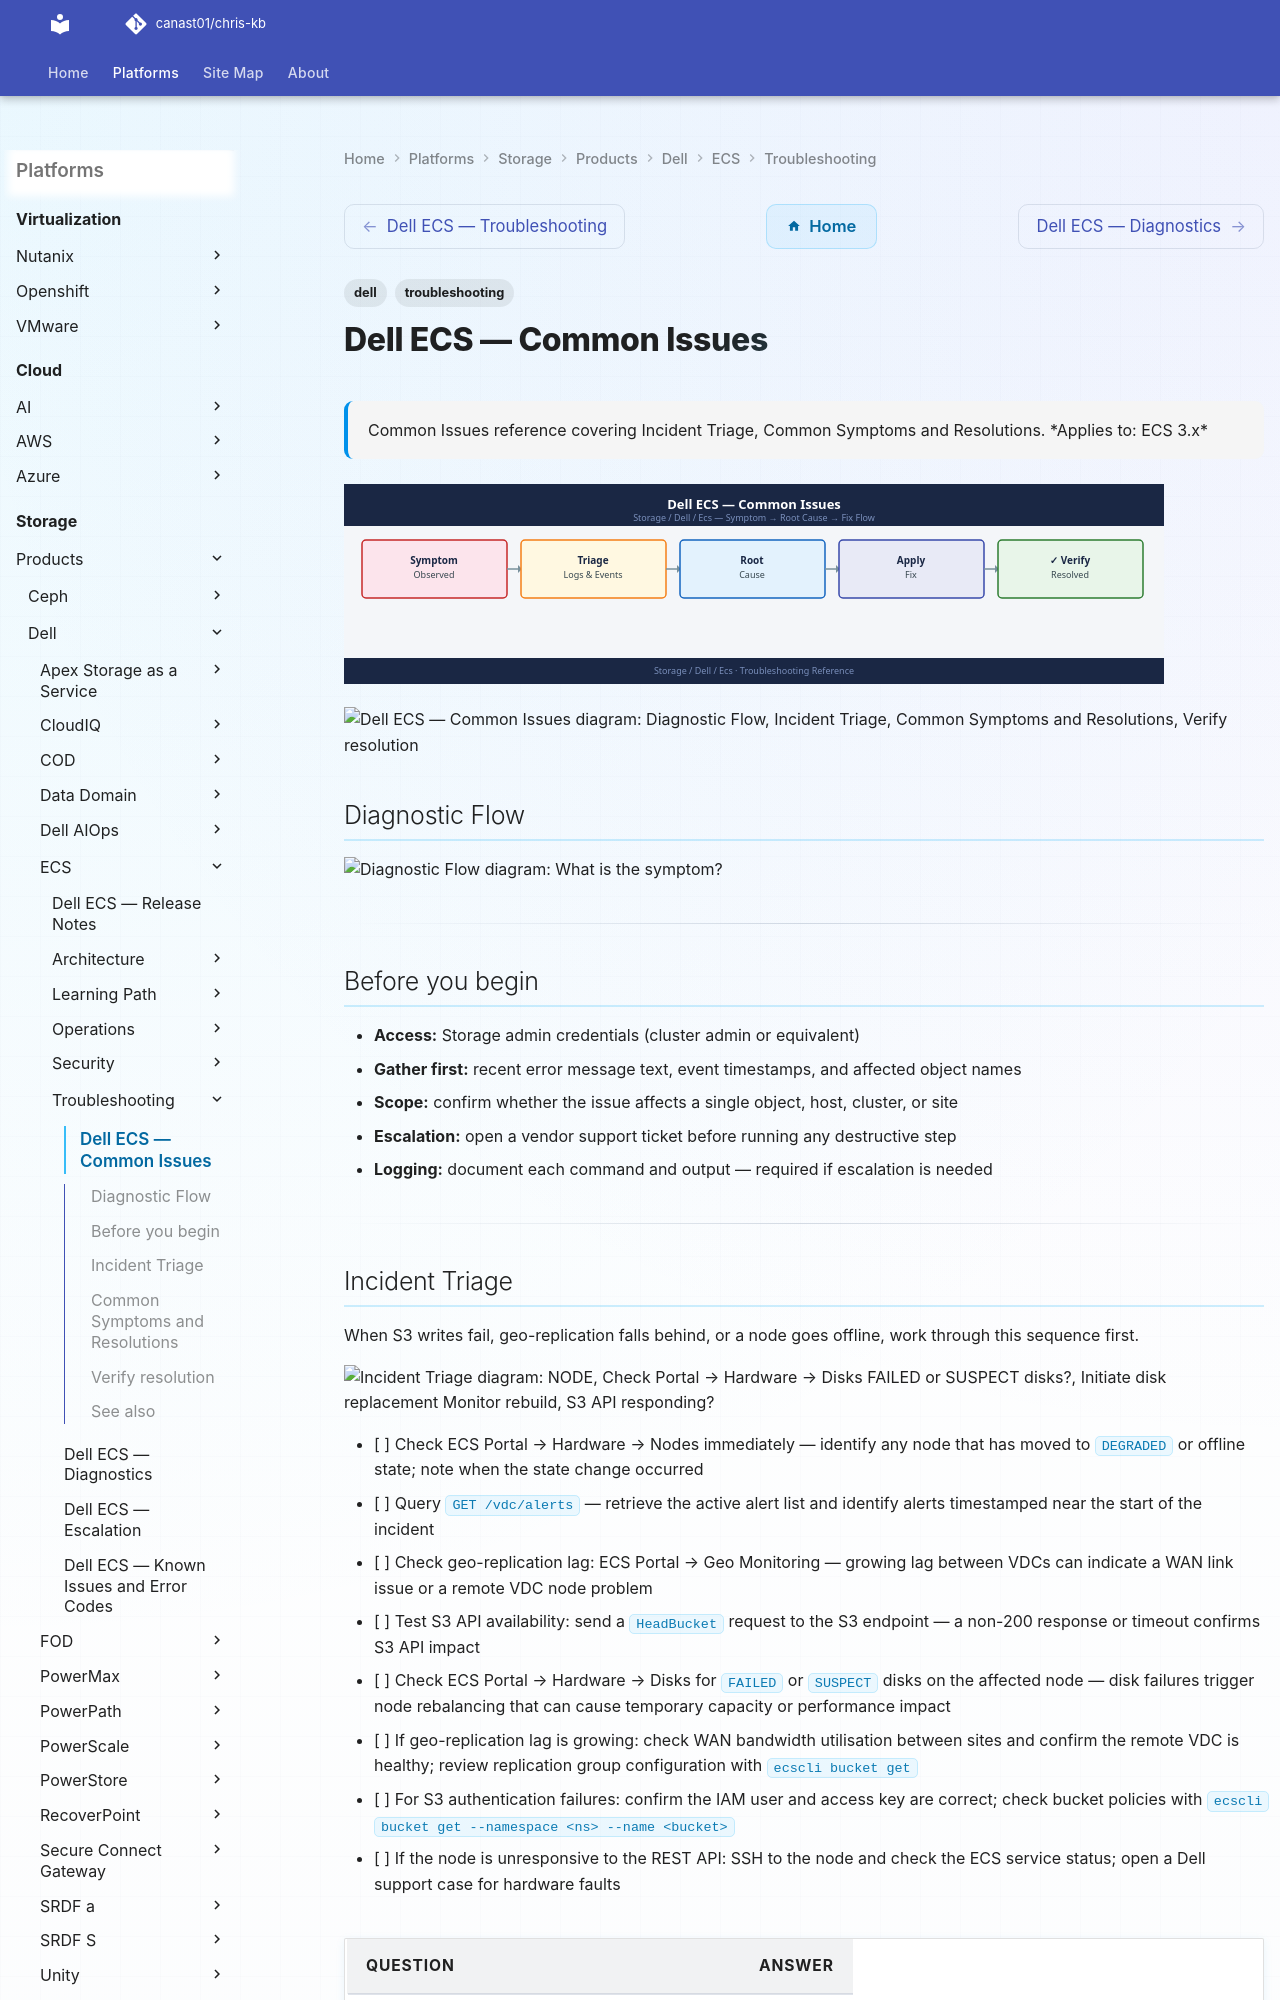

repository: canast01/chris-kb · page: storage/products/dell/ecs/troubleshooting/common-issues/index.html · generator: mkdocs

---
tags:
  - dell
  - troubleshooting
search:
  boost: 1.5
description: "Common Issues reference covering Incident Triage, Common Symptoms and Resolutions."
---
# Dell ECS — Common Issues

<div class="kb-summary">
Common Issues reference covering Incident Triage, Common Symptoms and Resolutions.

*Applies to: ECS 3.x*
</div>
![Dell ECS — Common Issues](../../../../../assets/storage-dell-ecs-troubleshooting-common-issues.svg)

```d2
direction: down

symptom: Identify Symptom {shape: diamond}
diagnostic_flow: "Diagnostic Flow" {shape: rectangle}
incident_triage: "Incident Triage" {shape: rectangle}
common_symptoms_and_resolutions: "Common Symptoms and Resolutions" {shape: rectangle}
verify_resolution: "Verify resolution" {shape: rectangle}
resolution: Resolve or Escalate {shape: oval}

symptom -> diagnostic_flow: investigate
symptom -> incident_triage: investigate
symptom -> common_symptoms_and_resolutions: investigate
symptom -> verify_resolution: investigate
diagnostic_flow -> resolution
incident_triage -> resolution
common_symptoms_and_resolutions -> resolution
verify_resolution -> resolution
```

## Diagnostic Flow

```d2
direction: right

D1: "D1" {shape: rectangle}
R1: "See Incident Triage —\nCheck portal for FAILED or SUSPECT disks" {shape: rectangle}
R2: "See Symptoms and Resolutions —\nSSH to node: check storageos service" {shape: rectangle}
D2: "D2" {shape: rectangle}
R3: "See Incident Triage —\nCheck IAM user namespace and bucket policy" {shape: rectangle}
R4: "See Symptoms and Resolutions —\n503: data service process down on nodes" {shape: rectangle}
D3: "D3" {shape: rectangle}
R5: "See Symptoms and Resolutions —\nS3 AccessDenied: fix IAM or bucket policy" {shape: rectangle}
R6: "See Symptoms and Resolutions —\nWORM object deletion blocked by retention" {shape: rectangle}
D4: "D4" {shape: rectangle}
R7: "See Incident Triage —\nCheck WAN port 9100 and replication throttle" {shape: rectangle}
R8: "See Symptoms and Resolutions —\nObject 404: wait for geo-replication" {shape: rectangle}
D5: "D5" {shape: rectangle}
R9: "See Symptoms and Resolutions —\nECS Portal login fails: renew certificate" {shape: rectangle}
R10: "See Symptoms and Resolutions —\nBucket quota exceeded: increase or expire objects" {shape: rectangle}
S: "What is the symptom?" {shape: rectangle}
B1: "B1" {shape: rectangle}
B2: "B2" {shape: rectangle}
B3: "B3" {shape: rectangle}
B4: "B4" {shape: rectangle}
B5: "B5" {shape: rectangle}

D1 -> R1
D1 -> R2
D2 -> R3
D2 -> R4
D3 -> R5
D3 -> R6
D4 -> R7
D4 -> R8
D5 -> R9
D5 -> R10
```

---

## Before you begin

- **Access:** Storage admin credentials (cluster admin or equivalent)
- **Gather first:** recent error message text, event timestamps, and affected object names
- **Scope:** confirm whether the issue affects a single object, host, cluster, or site
- **Escalation:** open a vendor support ticket before running any destructive step
- **Logging:** document each command and output — required if escalation is needed

---
